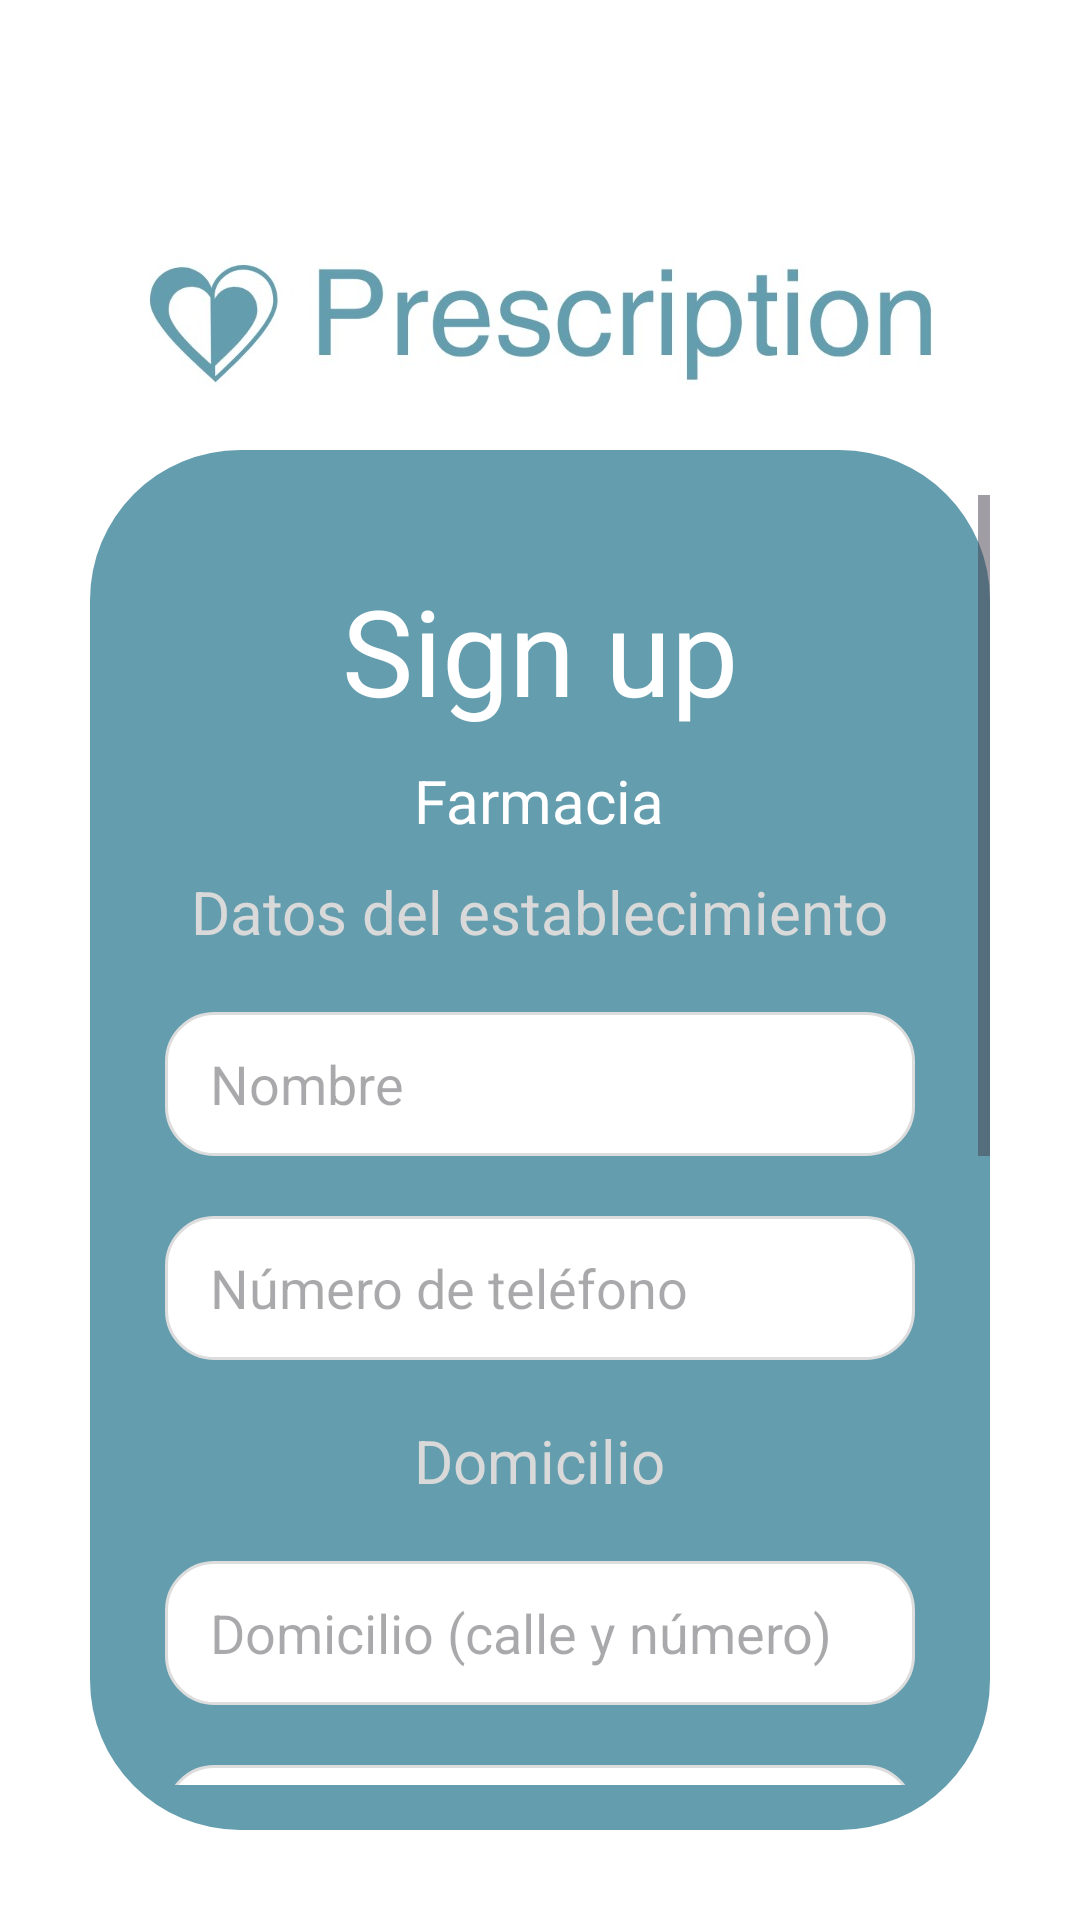

Produce the Android XML layout that renders to this screen, including the resource entries it uses.
<!-- AndroidManifest.xml: application theme Theme.Prescription -->
<!-- res/layout/activity_signup_farmacia.xml -->
<?xml version="1.0" encoding="utf-8"?>
<androidx.constraintlayout.widget.ConstraintLayout xmlns:android="http://schemas.android.com/apk/res/android"
    xmlns:app="http://schemas.android.com/apk/res-auto"
    android:layout_width="match_parent"
    android:layout_height="match_parent"
    android:background="#FFFFFF"
    >


    <LinearLayout
        android:layout_width="match_parent"
        android:layout_height="match_parent"
        android:orientation="vertical"
        android:paddingStart="13dp"
        android:paddingTop="10dp"
        android:paddingEnd="30dp"
        android:paddingBottom="30dp">


        
        <LinearLayout
            android:layout_width="match_parent"
            android:layout_height="wrap_content"
            android:orientation="horizontal"
            android:layout_marginVertical="15dp"
            android:paddingTop="50dp">

            <ImageView
                android:id="@+id/logo"
                android:layout_width="wrap_content"
                android:layout_height="60dp"
                android:layout_gravity="center"
                android:layout_marginStart="15dp"
                app:srcCompat="@drawable/logo" />
        </LinearLayout>
        

        <androidx.constraintlayout.widget.ConstraintLayout
            android:layout_width="match_parent"
            android:layout_height="wrap_content"
            android:layout_marginStart="17dp">


            <LinearLayout
                android:id="@+id/colorBlock"
                style="@style/card"
                app:layout_constraintTop_toTopOf="parent"
                app:layout_constraintStart_toStartOf="parent"
                app:layout_constraintEnd_toEndOf="parent"
                >

                <ScrollView
                    android:layout_width="match_parent"
                    android:layout_height="match_parent"
                    android:fillViewport="true"
                    android:paddingVertical="15dp"
                    android:scrollbarStyle="insideOverlay"
                    >


                    <LinearLayout
                        android:layout_width="match_parent"
                        android:layout_height="wrap_content"
                        android:gravity="center"
                        android:orientation="vertical"
                        android:padding="25dp"
                        app:layout_constraintBottom_toBottomOf="@+id/colorBlock"
                        app:layout_constraintEnd_toEndOf="parent"
                        app:layout_constraintHorizontal_bias="0.0"
                        app:layout_constraintStart_toStartOf="parent"
                        app:layout_constraintTop_toTopOf="@+id/colorBlock"
                        app:layout_constraintVertical_bias="0.495">

                        <TextView
                            android:id="@+id/textView"
                            android:layout_width="wrap_content"
                            android:layout_height="wrap_content"
                            android:gravity="center"
                            android:text="Sign up"
                            android:textColor="#FFFFFF"
                            android:textSize="40sp" />

                        <TextView
                            android:id="@+id/textView1"
                            android:layout_width="wrap_content"
                            android:layout_height="wrap_content"
                            android:layout_marginTop="10dp"
                            android:layout_marginBottom="10dp"
                            android:gravity="center"
                            android:text="Farmacia"
                            android:textColor="#FFFFFF"
                            android:textSize="20dp" />

                        <TextView
                            android:id="@+id/text_datos"
                            android:layout_width="wrap_content"
                            android:layout_height="wrap_content"
                            android:layout_marginBottom="10dp"
                            android:gravity="center"
                            android:text="Datos del establecimiento"
                            android:textColor="#d9d9d9"
                            android:textSize="20dp" />

                        <EditText
                            android:id="@+id/farmacia_nombre"
                            android:layout_width="match_parent"
                            android:layout_height="48dp"
                            android:layout_marginVertical="10dp"
                            android:background="@drawable/rounded_edittext_background"
                            android:ems="10"
                            android:hint="Nombre"
                            android:inputType="text"
                            android:paddingStart="15dp"  />

                        <EditText
                            android:id="@+id/farmacia_telefono"
                            android:layout_width="match_parent"
                            android:layout_height="48dp"
                            android:layout_marginVertical="10dp"
                            android:background="@drawable/rounded_edittext_background"
                            android:ems="10"
                            android:hint="Número de teléfono"
                            android:inputType="text"
                            android:paddingStart="15dp"  />

                        <TextView
                            android:id="@+id/text_domicilio"
                            android:layout_width="wrap_content"
                            android:layout_height="wrap_content"
                            android:layout_marginTop="10dp"
                            android:layout_marginBottom="10dp"
                            android:gravity="center"
                            android:text="Domicilio"
                            android:textColor="#d9d9d9"
                            android:textSize="20dp" />

                        <EditText
                            android:id="@+id/farmacia_domicilio"
                            android:layout_width="match_parent"
                            android:layout_height="48dp"
                            android:layout_marginVertical="10dp"
                            android:background="@drawable/rounded_edittext_background"
                            android:ems="10"
                            android:hint="Domicilio (calle y número)"
                            android:inputType="text"
                            android:paddingStart="15dp" />

                        <EditText
                            android:id="@+id/farmacia_colonia"
                            android:layout_width="match_parent"
                            android:layout_height="48dp"
                            android:layout_marginVertical="10dp"
                            android:background="@drawable/rounded_edittext_background"
                            android:ems="10"
                            android:hint="Colonia"
                            android:inputType="text"
                            android:paddingStart="15dp" />

                        <EditText
                            android:id="@+id/farmacia_ciudad"
                            android:layout_width="match_parent"
                            android:layout_height="48dp"
                            android:layout_marginVertical="10dp"
                            android:background="@drawable/rounded_edittext_background"
                            android:ems="10"
                            android:hint="Ciudad"
                            android:inputType="text"
                            android:paddingStart="15dp" />

                        <TextView
                            android:id="@+id/text_pass"
                            android:layout_width="wrap_content"
                            android:layout_height="wrap_content"
                            android:layout_marginTop="10dp"
                            android:layout_marginBottom="10dp"
                            android:gravity="center"
                            android:text="Contraseña"
                            android:textColor="#d9d9d9"
                            android:textSize="20dp" />

                        <EditText
                            android:id="@+id/farmacia_nombre_usuario"
                            android:layout_width="match_parent"
                            android:layout_height="48dp"
                            android:layout_marginVertical="10dp"
                            android:background="@drawable/rounded_edittext_background"
                            android:ems="10"
                            android:hint="Nombre usuario"
                            android:inputType="text"
                            android:paddingStart="15dp" />

                        <EditText
                            android:id="@+id/farmacia_password"
                            android:layout_width="match_parent"
                            android:layout_height="48dp"
                            android:layout_marginVertical="10dp"
                            android:background="@drawable/rounded_edittext_background"
                            android:ems="10"
                            android:hint="Contraseña"
                            android:inputType="textPassword"
                            android:paddingStart="15dp" />

                        <EditText
                            android:id="@+id/farmacia_confirm_password"
                            android:layout_width="match_parent"
                            android:layout_height="48dp"
                            android:layout_marginVertical="10dp"
                            android:background="@drawable/rounded_edittext_background"
                            android:ems="10"
                            android:hint="Confirmar contraseña"
                            android:inputType="textPassword"
                            android:paddingStart="15dp" />


                        <LinearLayout
                            android:layout_width="match_parent"
                            android:layout_height="match_parent"
                            android:gravity="center"
                            android:orientation="horizontal">


                            <Button
                                android:id="@+id/farmacia_guardar"
                                style="@style/link_button"
                                android:layout_width="match_parent"
                                android:layout_height="wrap_content"
                                android:layout_marginBottom="10dp"
                                android:gravity="center"
                                android:text="Registrar"
                                android:textSize="20sp" />

                        </LinearLayout>


                    </LinearLayout>


                </ScrollView>
            </LinearLayout>


        </androidx.constraintlayout.widget.ConstraintLayout>


    </LinearLayout>
</androidx.constraintlayout.widget.ConstraintLayout>
<!-- resources referenced by this layout -->
<resources>
  <!-- drawable logo: jpeg bitmap (drawable, 20635 bytes) -->
  <!-- drawable rounded_edittext_background (drawable) -->
  <?xml version="1.0" encoding="utf-8"?>
  <shape xmlns:android="http://schemas.android.com/apk/res/android">
      <solid android:color="#FFFFFF"/> 
      <corners android:radius="16dp"/> 
      <stroke
          android:width="1dp"
          android:color="#DDDDDD"/> 
  </shape>
  <style name="card">
          <item name="android:layout_width">0dp</item>
          <item name="android:layout_height">wrap_content</item>
          <item name="android:background">@drawable/rounded_background</item>
      </style>
  <style name="link_button">
          <item name="backgroundTint">@android:color/transparent</item>
          <item name="android:layout_width">match_parent</item>
          <item name="android:layout_height">28sp</item>
          <item name="android:textColor">#d9d9d9</item>
          <item name="android:gravity">center</item>
          <item name="android:paddingVertical">0sp</item>
      </style>
  <style name="Theme.Prescription" parent="Base.Theme.Prescription" />
  <!-- drawable rounded_background (drawable) -->
  <?xml version="1.0" encoding="utf-8"?>
  <shape xmlns:android="http://schemas.android.com/apk/res/android">
      <solid android:color="#649dae"/> 
      <corners android:radius="50dp"/> 
  </shape>
  <style name="Base.Theme.Prescription" parent="Theme.Material3.DayNight.NoActionBar">
          
          
      </style>
</resources>
